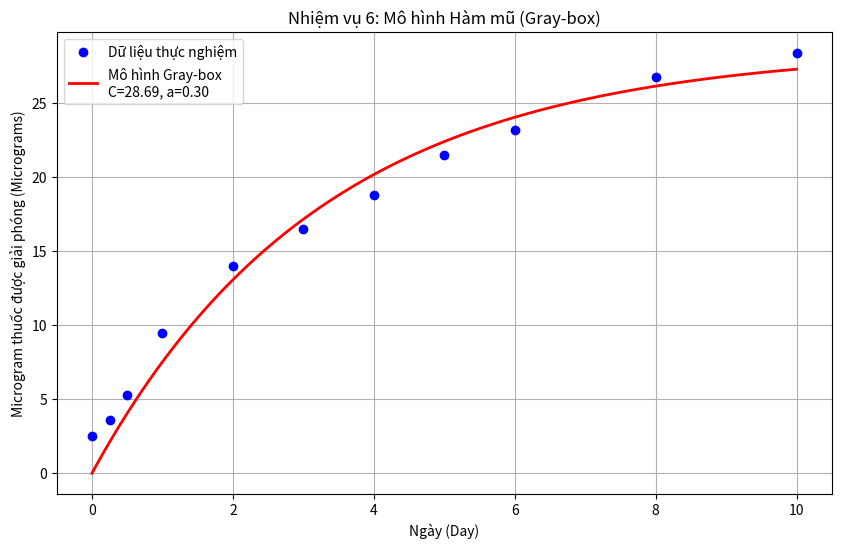

Python code for this plot:
import numpy as np
import matplotlib.pyplot as plt
from scipy.optimize import minimize 

days = np.array([0, 0.25, 0.5, 1, 2, 3, 4, 5, 6, 8, 10])
micrograms = np.array([2.5, 3.6, 5.3, 9.5, 14.0, 16.5, 18.8, 21.5, 23.2, 26.8, 28.4])

def exponential_model(params, t):
    C = params[0] 
    a = params[1] 
    return C * (1 - np.exp(-a * t))

def objective_func(params, x_data, y_data):
    y_predicted = exponential_model(params, x_data)
    
    residuals = y_data - y_predicted
    
    ssr = np.sum(residuals ** 2)
    return ssr

initial_params = [10, 2] 

print("--- ĐANG THỰC HIỆN NHIỆM VỤ 6 ---")
print(f"Ước tính ban đầu: C = {initial_params[0]}, a = {initial_params[1]}")

result = minimize(
    objective_func,       
    initial_params,       
    args=(days, micrograms), 
    method='Nelder-Mead'  
)
if result.success:
    best_params = result.x
    best_C = best_params[0]
    best_a = best_params[1]
    
    final_ssr = result.fun

    print("\n--- KẾT QUẢ NHIỆM VỤ 6 ---")
    print(f"Các tham số phù hợp nhất (best-fit parameters) là:")
    print(f"  C (Lượng tối đa) = {best_C:.4f}")
    print(f"  a (Hằng số tốc độ) = {best_a:.4f}")
    print(f"\nTổng bình phương phần dư (SSR) của mô hình này: {final_ssr:.4f}")

    plt.figure(figsize=(10, 6))
    
    plt.plot(days, micrograms, 'bo', label='Dữ liệu thực nghiệm')
    
    days_smooth = np.linspace(min(days), max(days), 100)
    y_smooth_fit = exponential_model(best_params, days_smooth)
    
    plt.plot(days_smooth, y_smooth_fit, 'r-', linewidth=2, 
             label=f'Mô hình Gray-box\nC={best_C:.2f}, a={best_a:.2f}')
    
    plt.title('Nhiệm vụ 6: Mô hình Hàm mũ (Gray-box)')
    plt.xlabel('Ngày (Day)')
    plt.ylabel('Microgram thuốc được giải phóng (Micrograms)')
    plt.legend(loc='upper left')
    plt.grid(True)
    plt.show()

else:
    print("Quá trình cực tiểu hóa thất bại. Lỗi:")
    print(result.message)